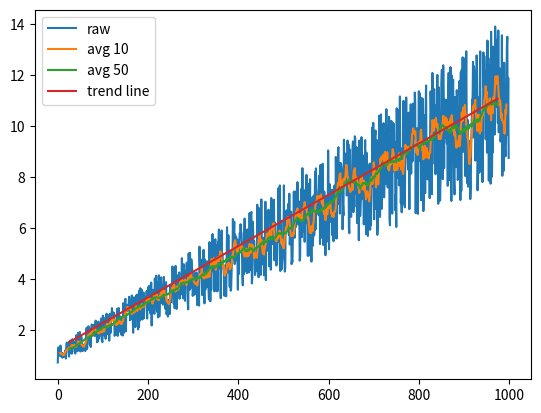

Python code for this plot:
import matplotlib
from matplotlib import pyplot as plt

import numpy as np
import random


MATRIX_SIZE = 1000
RANDOM_BIAS = 0.3


def sliding_window(buffer, window_size=25):
    new_buffer = []
    for i in range(len(buffer) - window_size):
        new_buffer.append(np.sum(buffer[i:i + window_size]) / window_size)
    return new_buffer


data = [1 + i * 0.01 for i in range(MATRIX_SIZE)]
y = [i for i in range(MATRIX_SIZE)]

for i in range(MATRIX_SIZE):
    data[i] += data[i] * random.uniform(-RANDOM_BIAS, RANDOM_BIAS)


# print(data)


plt.plot(y, data, label="raw")

slided = sliding_window(data, 10)
y10 = [i for i in range(5, MATRIX_SIZE - 5)]

plt.plot(y10, slided, label="avg 10")

slided_50 = sliding_window(data, 50)
y50 = [i for i in range(25, MATRIX_SIZE - 25)]

plt.plot(y50, slided_50, label="avg 50")

start = data[:50]
end = data[-50:]

start_value = np.mean(np.asarray(start))
end_value = np.mean(np.asarray(end))

step = (end_value - start_value) / (MATRIX_SIZE - 50)


trend_data = [start_value + i * step for i in range(25, MATRIX_SIZE - 25)]

plt.plot(y50, trend_data, label="trend line")

plt.legend()

plt.savefig("trend visualisation.png")
